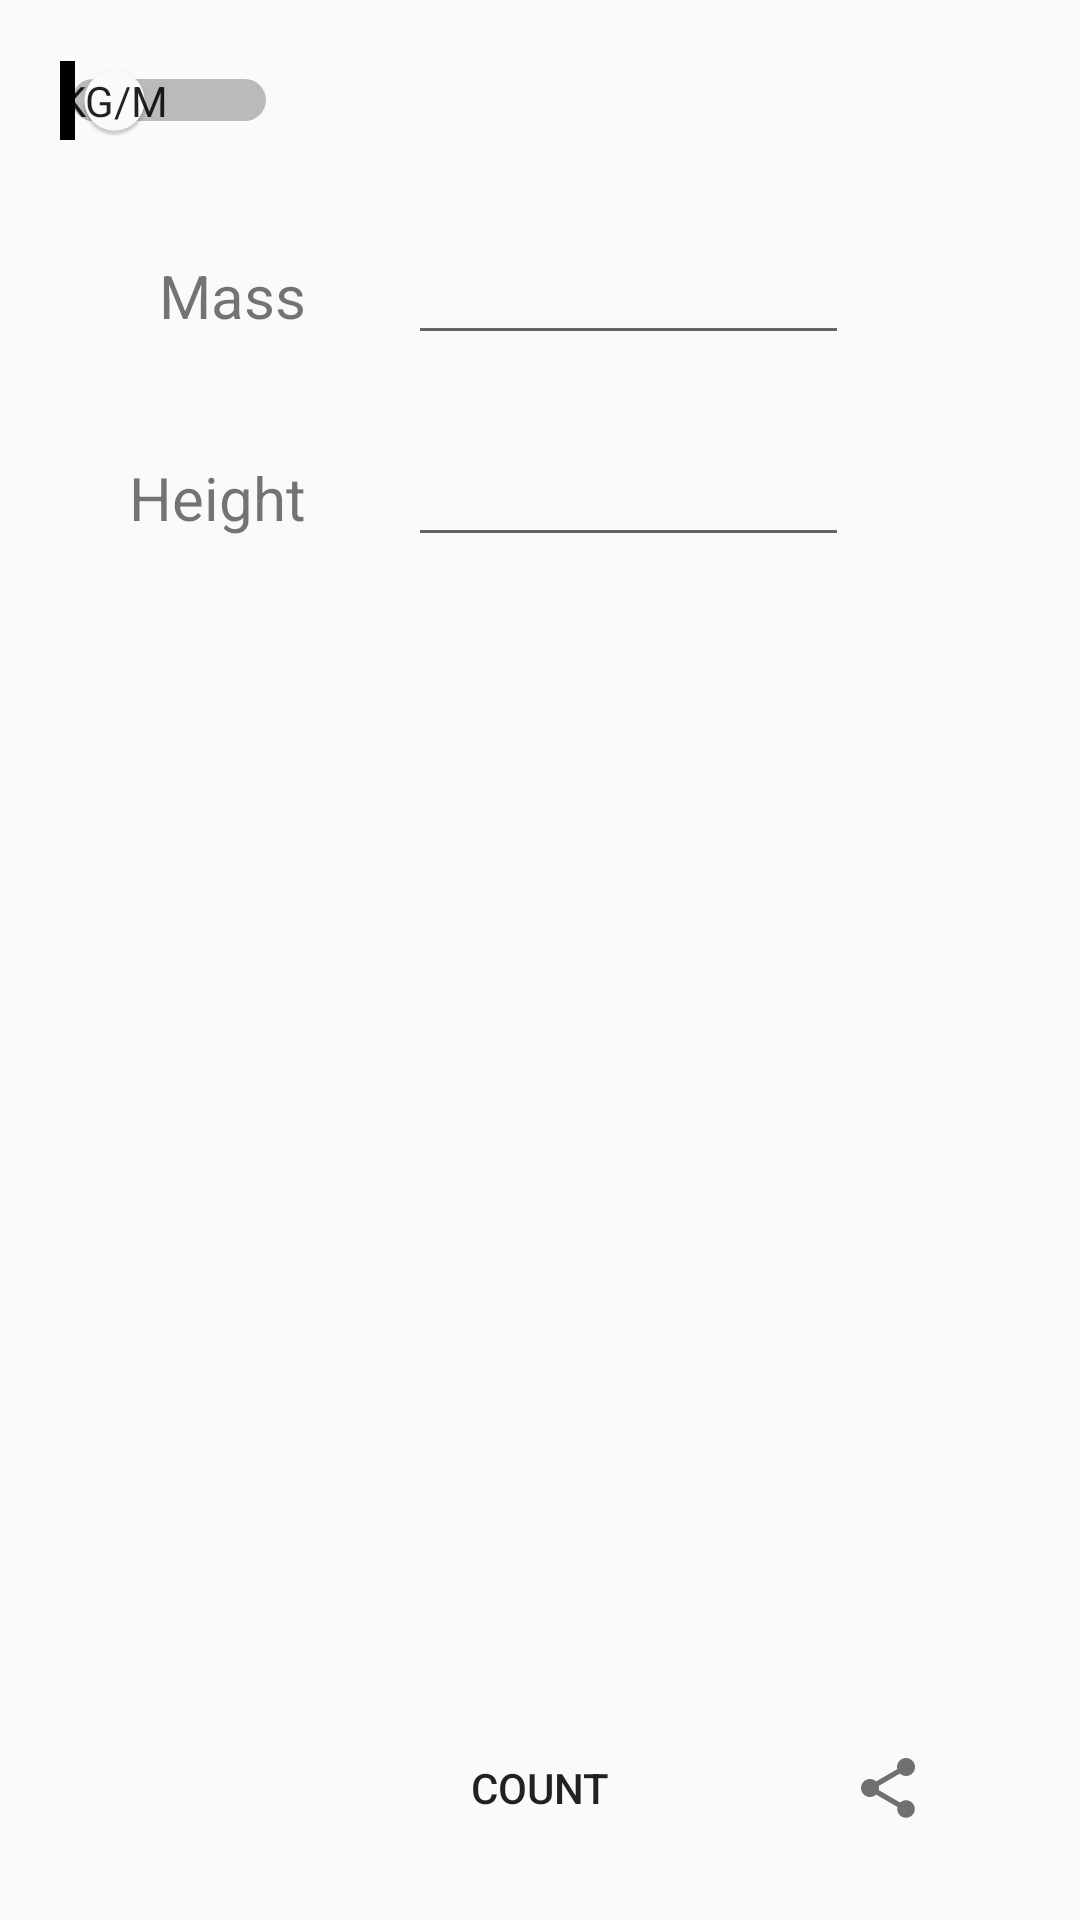

Reconstruct the res/layout file that produces this screen, plus the resources it refers to.
<!-- AndroidManifest.xml: application theme AppTheme -->
<!-- res/layout/activity_main.xml -->
<?xml version="1.0" encoding="utf-8"?>
<RelativeLayout xmlns:android="http://schemas.android.com/apk/res/android"
    xmlns:app="http://schemas.android.com/apk/res-auto"
    xmlns:tools="http://schemas.android.com/tools"
    android:layout_width="match_parent"
    android:layout_height="match_parent"
    tools:context="pl.edu.pwr.maczkowiak.lab1.bmicalculator.MainActivity"
    android:padding="20dp">

    <Button
        android:id="@+id/button_count"
        android:layout_width="wrap_content"
        android:layout_height="wrap_content"
        android:text="@string/count_button"
        android:layout_alignParentBottom="true"
        android:layout_centerHorizontal="true"
        android:theme="@style/Button"
        style="@style/Widget.AppCompat.Button.Borderless"/>



    <EditText
        android:id="@+id/mass_edit"
        android:layout_width="wrap_content"
        android:layout_height="wrap_content"
        android:layout_marginTop="57dp"
        android:ems="7"
        android:textAlignment="textEnd"
        android:inputType="numberDecimal"
        android:layout_alignParentTop="true"
        android:layout_alignStart="@+id/button_count" />

    <EditText
        android:id="@+id/height_edit"
        android:layout_width="wrap_content"
        android:layout_height="wrap_content"
        android:layout_marginTop="26dp"
        android:ems="7"
        android:textAlignment="textEnd"
        android:inputType="numberDecimal"
        android:layout_below="@+id/mass_edit"
        android:layout_alignStart="@+id/button_count" />

    <TextView
        android:id="@+id/mass_text"
        android:layout_width="wrap_content"
        android:layout_height="wrap_content"
        android:text="@string/mass_text"
        android:textSize="20dp"
        android:layout_alignBaseline="@+id/mass_edit"
        android:layout_toStartOf="@+id/mass_edit"
        android:layout_marginEnd="34dp" />

    <TextView
        android:id="@+id/height_text"
        android:layout_width="wrap_content"
        android:layout_height="wrap_content"
        android:text="@string/height_text"
        android:textSize="20dp"
        android:layout_alignBaseline="@+id/height_edit"
        android:layout_alignEnd="@+id/mass_text" />

    <Switch
        android:id="@+id/switch_units"
        android:layout_width="wrap_content"
        android:layout_height="wrap_content"
        android:checked="false"
        android:showText="true"
        android:textOff="@string/metric_units"
        android:textOn="@string/imperial_units"
        android:thumbTint="@color/white"
        android:layout_alignParentTop="true"
        android:layout_alignParentStart="true" />

    <TextView
        android:id="@+id/value_text"
        android:layout_width="wrap_content"
        android:layout_height="wrap_content"
        android:layout_above="@+id/button_count"
        android:layout_centerHorizontal="true"
        android:layout_marginBottom="160dp"
        android:textAlignment="center"
        android:textSize="30dp"
        android:textStyle="bold" />

    <TextView
        android:id="@+id/bmi_text"
        android:layout_width="wrap_content"
        android:layout_height="wrap_content"
        android:layout_above="@+id/button_count"
        android:layout_centerHorizontal="true"
        android:layout_marginBottom="110dp"
        android:textAlignment="center"
        android:textSize="25dp"
        android:textStyle="bold" />

    <TextView
        android:id="@+id/help"
        android:layout_width="wrap_content"
        android:layout_height="wrap_content"
        />

    <ImageButton
        android:layout_width="wrap_content"
        android:layout_height="wrap_content"
        android:id="@+id/share"
        android:src="@drawable/ic_share_black_24_2dp"
        style="@style/Widget.AppCompat.Button.Borderless"
        android:layout_alignParentBottom="true"
        android:layout_alignParentEnd="true"
        android:theme="@style/Button"
        />



</RelativeLayout>
<!-- resources referenced by this layout -->
<resources>
  <color name="white">#ffffff</color>
  <!-- drawable ic_share_black_24_2dp (drawable) -->
  <vector android:alpha="0.55" android:height="24dp"
      android:viewportHeight="24.0" android:viewportWidth="24.0"
      android:width="24dp" xmlns:android="http://schemas.android.com/apk/res/android">
      <path android:fillColor="#FF000000" android:pathData="M18,16.08c-0.76,0 -1.44,0.3 -1.96,0.77L8.91,12.7c0.05,-0.23 0.09,-0.46 0.09,-0.7s-0.04,-0.47 -0.09,-0.7l7.05,-4.11c0.54,0.5 1.25,0.81 2.04,0.81 1.66,0 3,-1.34 3,-3s-1.34,-3 -3,-3 -3,1.34 -3,3c0,0.24 0.04,0.47 0.09,0.7L8.04,9.81C7.5,9.31 6.79,9 6,9c-1.66,0 -3,1.34 -3,3s1.34,3 3,3c0.79,0 1.5,-0.31 2.04,-0.81l7.12,4.16c-0.05,0.21 -0.08,0.43 -0.08,0.65 0,1.61 1.31,2.92 2.92,2.92 1.61,0 2.92,-1.31 2.92,-2.92s-1.31,-2.92 -2.92,-2.92z"/>
  </vector>
  <string name="count_button">Count</string>
  <string name="height_text">Height</string>
  <string name="imperial_units">lb/in</string>
  <string name="mass_text">Mass</string>
  <string name="metric_units">kg/m</string>
  <style name="Button" parent="Theme.AppCompat.Light">
          <item name="colorControlHighlight">@color/colorAccent</item>
      </style>
  <style name="AppTheme" parent="Theme.AppCompat.Light.DarkActionBar">
          
          <item name="colorPrimary">@color/colorPrimary</item>
          <item name="colorPrimaryDark">@color/colorPrimaryDark</item>
          <item name="colorAccent">@color/colorAccent</item>
      </style>
  <color name="colorAccent">#40bfff</color>
  <color name="colorPrimary">#54dd9d</color>
  <color name="colorPrimaryDark">#179b5d</color>
</resources>
